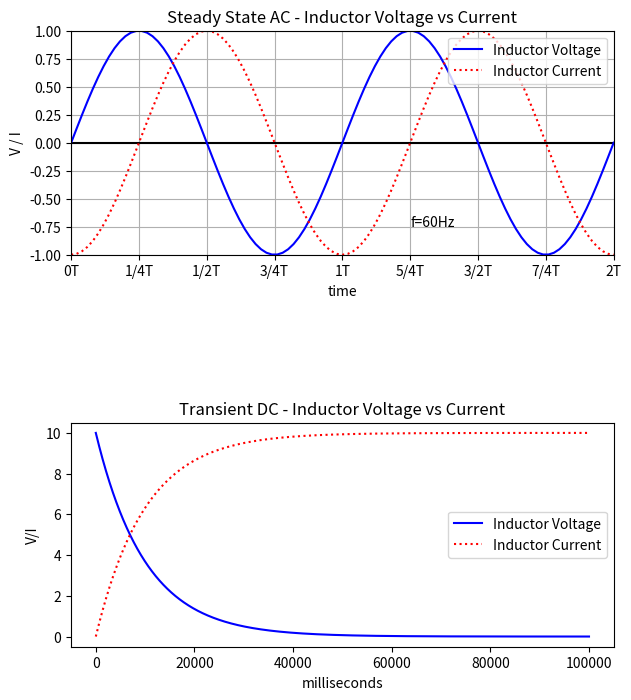

This chart was generated by the following Python code:
import matplotlib.pyplot as plt
import math
from fractions import Fraction

plt.close('all')
plt.figure(1, figsize=(7, 8)) # Create new 7"x8" window
### AC STEADY-STATE CIRCUIT ###
f = 60
w = 2*math.pi*f
T = 1/f
t = [(2*T)*(i/100) for i in range(0, 101)] # Graph will not depent on frequency
ps = 2*math.pi*(90/360)

voltage = [math.sin(w*x) for x in t]
current = [math.sin(w*x - ps) for x in t]
xtick_locations = [T*i/4 for i in range(0, 9)]
xtick_labels = [str(Fraction(i/4)) + 'T' for i in range(0, 9)]

acplt = plt.subplot(2, 1, 1) 
acplt.axis([0, 2*T, -1, 1]) # frame the graph
acplt.plot(t, [0]*len(t), color='black') # x-axis
acplt.plot(t, voltage, color='blue', label="Inductor Voltage")
acplt.plot(t, current, color='red', linestyle=':', label="Inductor Current")
acplt.set_xticks(xtick_locations)
acplt.set_xticklabels(xtick_labels)
acplt.set_title("Steady State AC - Inductor Voltage vs Current")
acplt.legend(loc=1) # loc = integer 0-10
acplt.set_ylabel('V / I')
acplt.set_xlabel('time')
acplt.text(5/4*T, -0.75, f'f={f}Hz')
acplt.grid(True)

### DC TRANSIENT CIRCUIT ###
Vs = 10
L = 10
R = 1
TC = L/R
res = 0.001 # resolution == milliseconds
total_seconds = 100
sweep = total_seconds/res
t = range(0, int(sweep))

'''
At time t = 0, voltage source is switched on in an LR circuit.
Voltage across inductor == Vs at this instant (assume R is internal to inductor).
Use Universal Time Constant Formula to plot the inductor's voltage and current 
over time.

Initial Voltage is Vs but decays over time (negative change)
Initial Current is 0 and increases to Vs/R
'''

voltage = [Vs+(-1)*Vs*(1 - (1/math.exp(x*res/TC))) for x in t]
current = [(Vs/R)*(1 - (1/math.exp(x*res/TC))) for x in t]    
dcplt = plt.subplot(2, 1, 2)
dcplt.axis = ([0, sweep], [0, 10])
dcplt.plot(t, voltage, color='blue', label="Inductor Voltage")
dcplt.plot(t, current, color='red', linestyle=':', label="Inductor Current")
dcplt.set_title("Transient DC - Inductor Voltage vs Current")
dcplt.set_ylabel("V/I")
dcplt.set_xlabel('milliseconds')
dcplt.legend()


plt.subplots_adjust(hspace = 0.75)
plt.show()

#How to enter symbols using TeX
#xtick_labels = ['0', r'$\pi/2$', r'$\pi$', r'$3\pi/2$', r'$2\pi$']

#Creating different subplots
#plt.subplot(2, 1, 1) #(rows, columns, selected plot)
